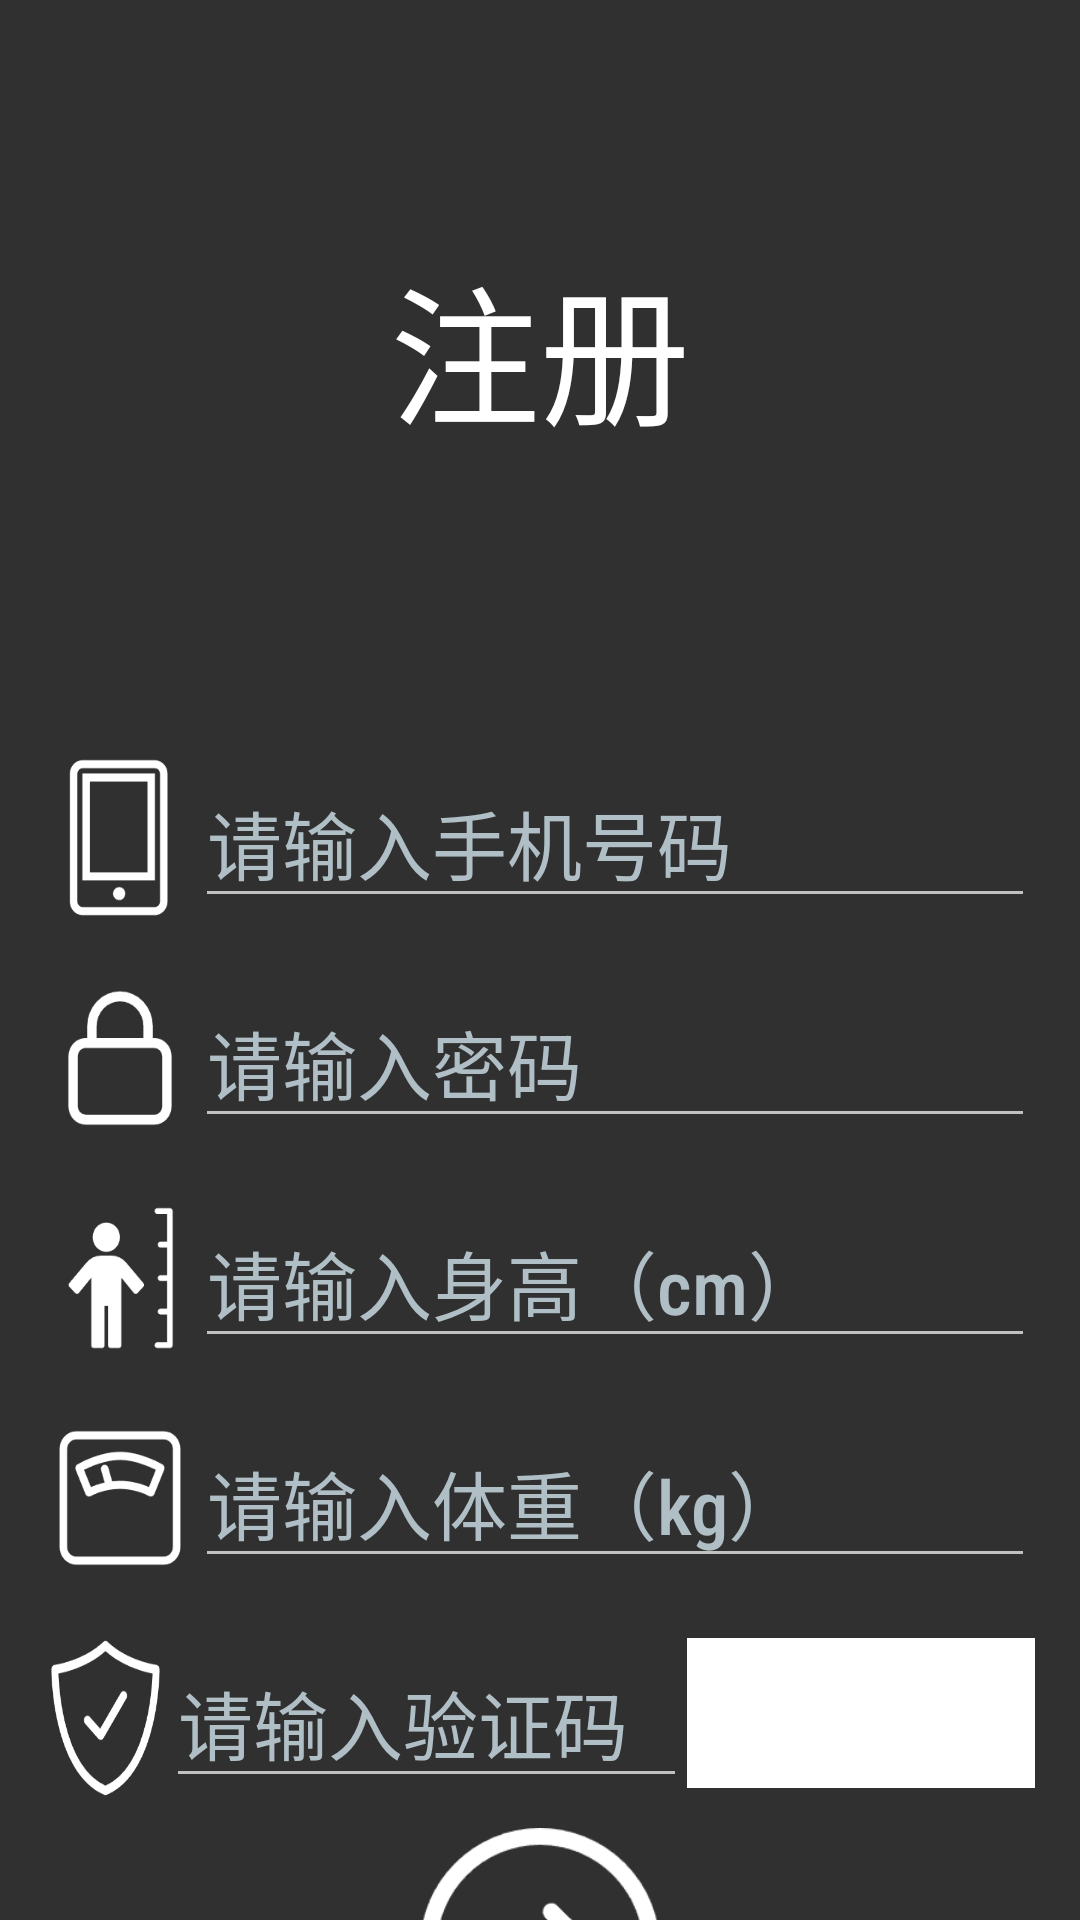

The Android layout XML behind this screen, and the referenced resources:
<!-- AndroidManifest.xml: application theme Theme.MyApplication -->
<!-- res/layout/activity_resgister.xml -->
<?xml version="1.0" encoding="utf-8"?>
<LinearLayout xmlns:android="http://schemas.android.com/apk/res/android"
    xmlns:app="http://schemas.android.com/apk/res-auto"
    xmlns:tools="http://schemas.android.com/tools"
    android:layout_width="match_parent"
    android:layout_height="match_parent"
    android:background="@mipmap/fm"
    android:orientation="vertical">

    <LinearLayout
        android:layout_width="match_parent"
        android:layout_height="wrap_content">

        <TextView
            android:layout_width="match_parent"
            android:layout_height="wrap_content"
            android:gravity="center"
            android:padding="80dp"
            android:text="注册"
            android:textColor="@color/white"
            android:textSize="50dp"
            >
        </TextView>
    </LinearLayout>

    <LinearLayout
        android:paddingHorizontal="15dp"
        android:paddingTop="20dp"
        android:orientation="horizontal"
        android:layout_width="match_parent"
        android:layout_height="wrap_content">

        <TextView
            android:layout_width="50dp"
            android:padding="5dp"
            android:background="@mipmap/phone"
            android:layout_height="match_parent">
        </TextView>

        <EditText
            android:id="@+id/Register_Phone"
            android:hint="请输入手机号码"
            android:textSize="25dp"
            android:fontFamily="sans-serif-condensed-medium"
            android:textColorHint="#B0BEC5"
            android:layout_width="match_parent"
            android:layout_height="wrap_content"
            >
        </EditText>
    </LinearLayout>

    <LinearLayout
        android:paddingHorizontal="15dp"
        android:paddingTop="20dp"
        android:orientation="horizontal"
        android:layout_width="match_parent"
        android:layout_height="wrap_content">

        <TextView
            android:layout_width="50dp"
            android:background="@mipmap/password"
            android:layout_height="match_parent">
        </TextView>

        <EditText
            android:id="@+id/Register_Password"
            android:hint="请输入密码"
            android:textSize="25dp"
            android:fontFamily="sans-serif-condensed-medium"
            android:textColorHint="#B0BEC5"
            android:inputType="textPassword"
            android:layout_width="match_parent"
            android:layout_height="wrap_content"
            >
        </EditText>
    </LinearLayout>

    
    <LinearLayout
        android:paddingHorizontal="15dp"
        android:paddingTop="20dp"
        android:orientation="horizontal"
        android:layout_width="match_parent"
        android:layout_height="wrap_content">

        <TextView
            android:layout_width="50dp"
            android:background="@mipmap/height"
            android:layout_height="match_parent">
        </TextView>

        <EditText
            android:id="@+id/Register_Height"
            android:hint="请输入身高（cm）"
            android:inputType="number"
            android:textSize="25dp"
            android:fontFamily="sans-serif-condensed-medium"
            android:textColorHint="#B0BEC5"
            android:layout_width="match_parent"
            android:layout_height="wrap_content">
        </EditText>
    </LinearLayout>

    
    <LinearLayout
        android:paddingHorizontal="15dp"
        android:paddingTop="20dp"
        android:orientation="horizontal"
        android:layout_width="match_parent"
        android:layout_height="wrap_content">

        <TextView
            android:layout_width="50dp"
            android:background="@mipmap/weight"
            android:layout_height="match_parent">
        </TextView>

        <EditText
            android:id="@+id/Register_Weight"
            android:hint="请输入体重（kg）"
            android:inputType="numberDecimal"
            android:textSize="25dp"
            android:fontFamily="sans-serif-condensed-medium"
            android:textColorHint="#B0BEC5"
            android:layout_width="match_parent"
            android:layout_height="wrap_content">
        </EditText>
    </LinearLayout>


    <LinearLayout
        android:paddingHorizontal="15dp"
        android:paddingTop="20dp"
        android:orientation="horizontal"
        android:layout_width="match_parent"
        android:layout_height="wrap_content">

        <TextView
            android:layout_weight="0.7"
            android:layout_width="0dp"
            android:background="@mipmap/sms"
            android:layout_height="match_parent">
        </TextView>

        <EditText
            android:id="@+id/Register_SMS"
            android:hint="请输入验证码"
            android:textSize="25dp"
            android:fontFamily="sans-serif-condensed-medium"
            android:textColorHint="#B0BEC5"
            android:layout_weight="3"
            android:layout_width="0dp"
            android:layout_height="wrap_content"
            >
        </EditText>

        <ImageView
            android:id="@+id/Register_Paint"
            android:gravity="center"
            android:layout_weight="2"
            android:layout_width="0dp"
            android:textSize="20dp"
            android:layout_height="50dp"
            android:background="@color/white">
        </ImageView>
    </LinearLayout>

    <TextView
        android:id="@+id/Register"
        android:layout_marginTop="10dp"
        android:layout_width="80dp"
        android:layout_height="80dp"
        android:layout_gravity="center"
        android:background="@mipmap/queren">
    </TextView>

    <TextView
        android:id="@+id/Login_Back"
        android:paddingRight="20dp"
        android:layout_marginTop="20dp"
        android:gravity="end"
        android:text="已有账号？去登录"
        android:textColor="@color/white"
        android:textSize="25dp"
        android:layout_width="match_parent"
        android:layout_height="wrap_content"></TextView>
</LinearLayout>
<!-- resources referenced by this layout -->
<resources>
  <!-- mipmap height: png bitmap (mipmap-hdpi, 3266 bytes) -->
  <!-- mipmap password: png bitmap (mipmap-hdpi, 3001 bytes) -->
  <!-- mipmap phone: png bitmap (mipmap-hdpi, 2853 bytes) -->
  <!-- mipmap queren: png bitmap (mipmap-hdpi, 4505 bytes) -->
  <!-- mipmap sms: png bitmap (mipmap-hdpi, 4639 bytes) -->
  <!-- mipmap weight: png bitmap (mipmap-hdpi, 3488 bytes) -->
  <style name="Theme.MyApplication" parent="Base.Theme.MyApplication" />
  <style name="Base.Theme.MyApplication" parent="Theme.AppCompat.NoActionBar">
          
          
          <item name="android:statusBarColor">#04A1D1</item>
  
  
      </style>
  <!-- not gathered from this repository: default colours our renderer supplied (Android Studio template values) -->
  <color name="white">#FFFFFFFF</color>
</resources>
